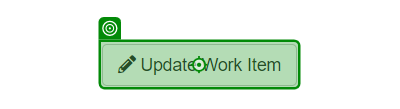
Task: Using REF Calculate Client Security Hash
Workflow: ACME_UpdateItems

Step 1: click on the button 'Update Work Item' in window 'ACME System 1 - Work Items' (chrome.exe)

Step 2: Use Browser Chrome: ACME System 1 in window 'ACME System 1' (chrome.exe) (no picture)

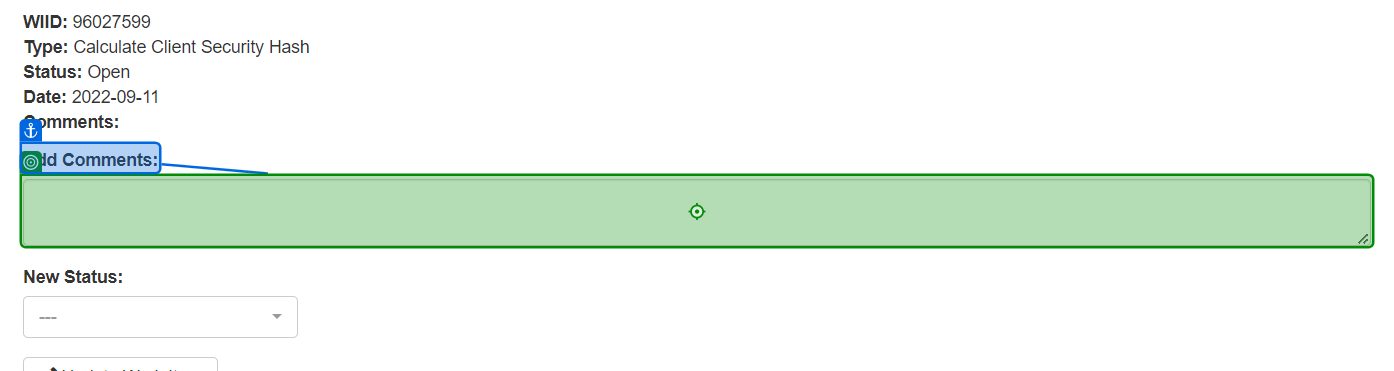
Step 3: type [in_Comment] into the text box in window 'ACME System 1' (chrome.exe)

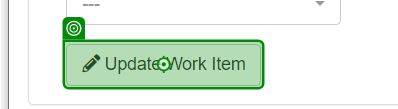
Step 4: click on the button in window 'ACME System 1' (chrome.exe)

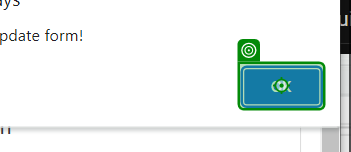
Step 5: click on the push button in window 'ACME System 1 - Google Chrome' (chrome.exe)

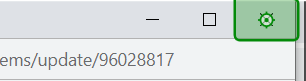
Step 6: click on the push button 'Close' in window 'ACME System 1 - Google Chrome' (chrome.exe)
